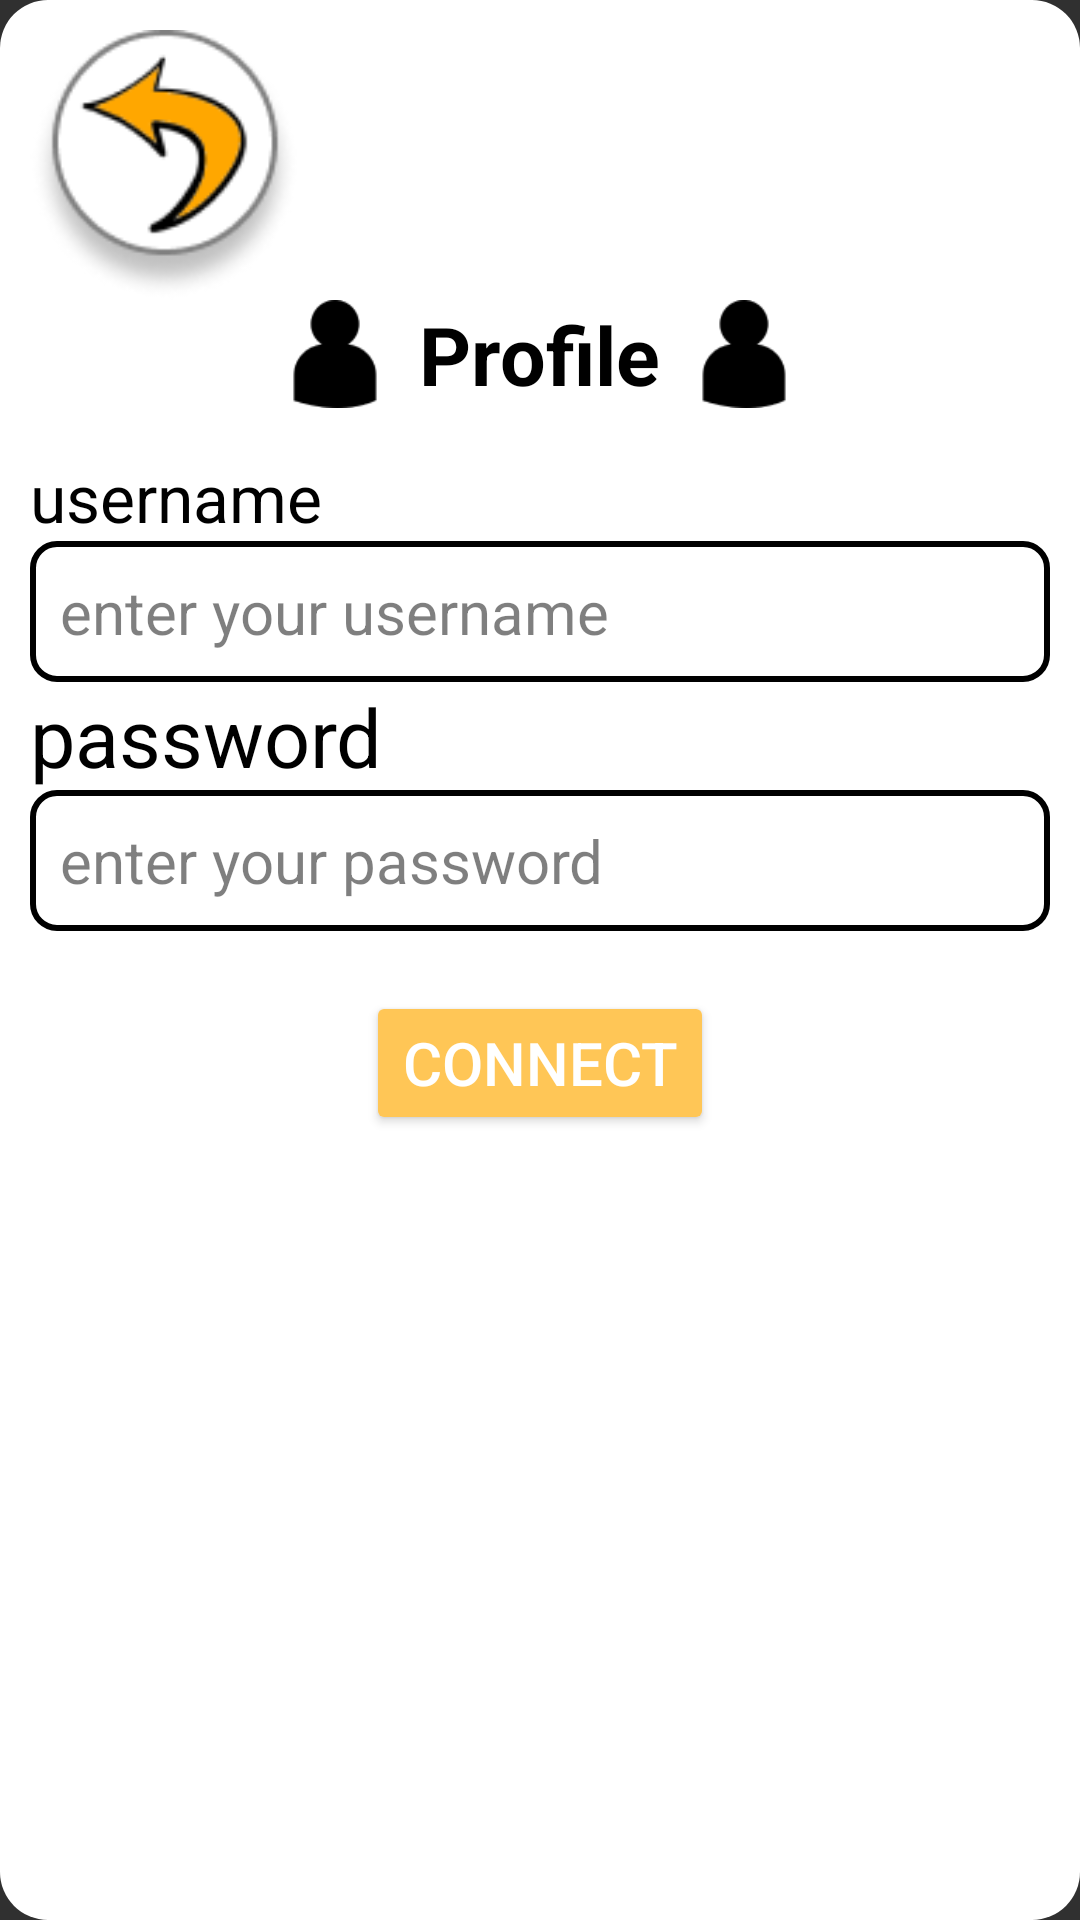

Write the Android layout XML for this screen, with the resource values it uses.
<!-- AndroidManifest.xml: application theme Theme.MyApplication -->
<!-- res/layout/popup_profile.xml -->
<LinearLayout xmlns:android="http://schemas.android.com/apk/res/android"
    android:layout_width="700px"
    android:layout_height="wrap_content"
    android:background="@drawable/edittextround"
    android:orientation="vertical"

    android:padding="10dp">
    <ImageView
        android:layout_width="90dp"
        android:layout_height="90dp"
        android:id="@+id/exitParameters"
        android:background="@drawable/returnbutton"
        />
    <LinearLayout
        android:layout_width="match_parent"
        android:layout_height="wrap_content"
        android:orientation="horizontal"
        android:gravity="center"
        android:layout_marginBottom="15dp">

        <ImageView
            android:layout_width="36dp"
            android:layout_height="36dp"
            android:src="@drawable/profile_ic" />

        <TextView
            android:layout_width="wrap_content"
            android:layout_height="wrap_content"
            android:text="Profile"
            android:textStyle="bold"
            android:layout_marginStart="10dp"
            android:layout_marginEnd="10dp"
            android:textColor="@color/black"
            android:textSize="27sp" />
        <ImageView
            android:layout_width="36dp"
            android:layout_height="36dp"
            android:src="@drawable/profile_ic" />
    </LinearLayout>

    <TextView
        android:layout_width="wrap_content"
        android:layout_height="wrap_content"
        android:text="username"
        android:textSize="22sp"
        android:textColor="@color/black"/>
    <EditText
        android:layout_width="match_parent"
        android:layout_height="wrap_content"
        android:padding="10dp"
        android:hint="enter your username"
        android:textColorHint="@color/blacktransparent"
        android:background="@drawable/edittext_bg"
        android:textSize="20sp"
        android:id="@+id/editUsername"/>
    <TextView
        android:layout_width="wrap_content"
        android:layout_height="wrap_content"
        android:text="password"
        android:textColor="@color/black"
        android:textSize="27sp"/>
    <EditText
        android:layout_width="match_parent"
        android:padding="10dp"
        android:layout_height="wrap_content"
        android:hint="enter your password"
        android:textColorHint="@color/blacktransparent"
        android:background="@drawable/edittext_bg"
        android:textSize="20sp"
        android:id="@+id/editPassword"/>


    <LinearLayout
        android:layout_width="match_parent"
        android:layout_height="wrap_content"
        android:orientation="horizontal"
        android:paddingTop="20dp"
        android:gravity="center"
        android:id="@+id/helpBTN">

       <Button
           android:layout_width="wrap_content"
           android:layout_height="wrap_content"
           android:text="connect"
           android:textSize="20sp"
           android:backgroundTint="@color/orangeConnect"
           android:id="@+id/connectBTN"
           />
    </LinearLayout>


</LinearLayout>
<!-- resources referenced by this layout -->
<resources>
  <color name="black">#FF000000</color>
  <color name="blacktransparent">#80000000</color>
  <color name="orangeConnect">#FFC656</color>
  <!-- drawable edittext_bg (drawable) -->
  <shape xmlns:android="http://schemas.android.com/apk/res/android">
      <solid android:color="@android:color/transparent"/>
      <stroke android:width="2dp" android:color="@android:color/black"/>
      <corners android:radius="8dp"/>
  </shape>
  <!-- drawable edittextround (drawable) -->
  <shape xmlns:android="http://schemas.android.com/apk/res/android">
      <solid android:color="@color/white" /> 
      <corners android:radius="16dp" /> 
  </shape>
  <!-- drawable profile_ic: png bitmap (drawable, 967 bytes) -->
  <!-- drawable returnbutton: png bitmap (drawable, 7356 bytes) -->
  <style name="Theme.MyApplication" parent="@style/Theme.AppCompat" />
  <color name="white">#FFFFFFFF</color>
</resources>
